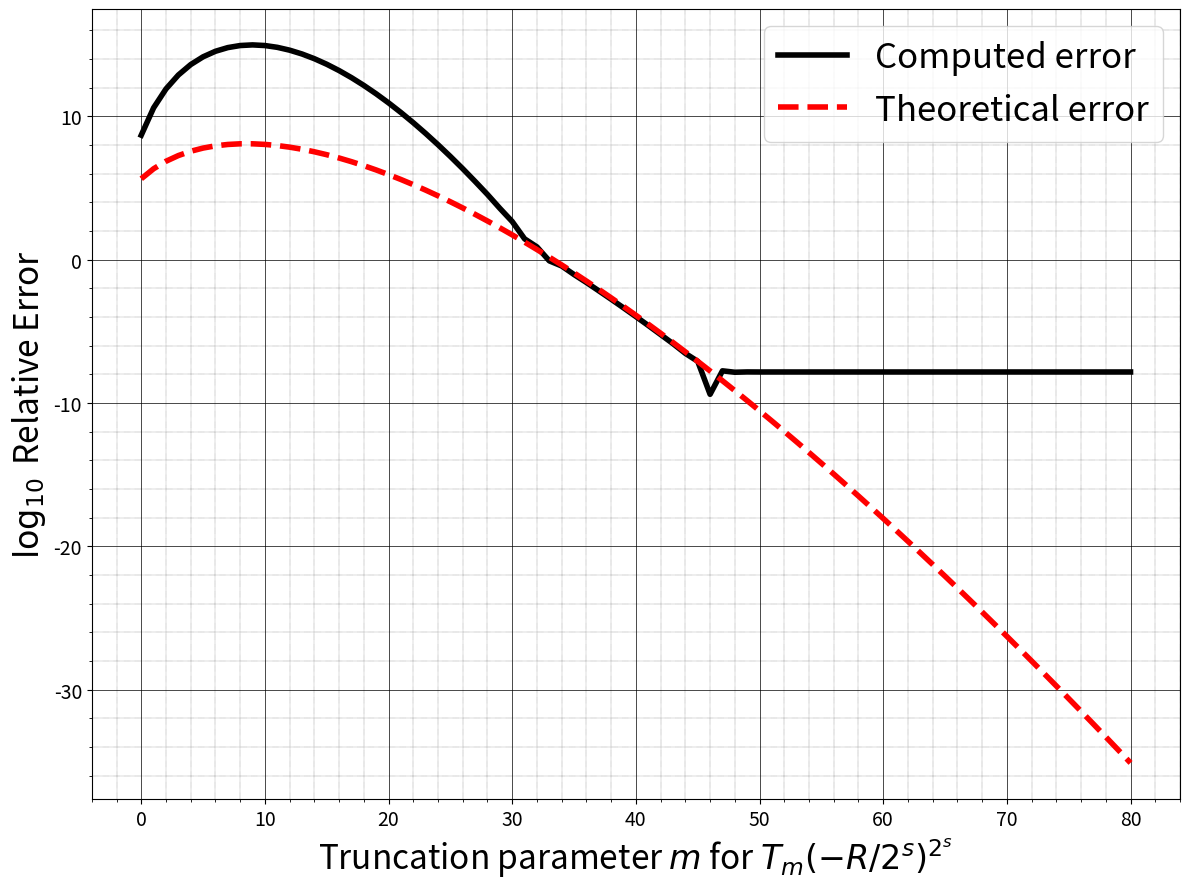

Here is the Python script that generated this plot:
import numpy as np
from math import factorial
import time
import matplotlib.pyplot as plt
from math import pow as power
import os

def theo_error_curve(m=80,R = 20,s = 0,saveimage=False):
    '''It computes the actual error and theoretical error in relative sense
        for a fixed m,s and R'''
    print(f'm:{m}, s:{s} and R:{R}')
    M = m
    f_m = [((-R)**k/(2**(k*s)*factorial(k))) for k in range(0,M+1)]

    Error = np.zeros(M+1)

    # theoretical error 
    for idx,m in enumerate(np.arange(M+1)):
        error = (power(R,m+1)*np.exp(R/(2**s)))/(power(2,s*m)*factorial(m+1))
        Error[idx] = error

    plt.figure(figsize=(12,9))
    ax = plt.subplot(1, 1, 1)

    ax.plot(np.arange(M+1),np.log10(np.abs((np.cumsum(f_m))**(2**s)-np.exp(-R))/np.exp(-R)),'-k',lw=4,label = fr'Computed error');
    ax.plot(np.arange(M+1),np.log10(Error),'--r',lw=4,label = fr'Theoretical error');
    #plt.plot(range(0,M+1),np.log10(np.absolute((1/np.cumsum(f_m))**(power(2,s))-np.exp(-R))/np.exp(-R)),'-k',lw=3,label = fr'relative error$');

    #plt.axhline(y=np.log10(np.exp(-R)),xmin=0,ls='--',color = 'b',lw=2, label=fr'Order of $\exp({-R})$')
    #plt.axhline(y=np.log10(np.spacing(1)*0.5),xmin=0,ls='--',color = 'b',lw=2, label = r'$\epsilon_{mach}\approx 1\times 10^{-16}$')   #machine precision

    ax.minorticks_on()
    ax.grid(which='minor', linestyle=':', linewidth='0.3', color='black')
    plt.grid(which='major', linestyle='-', linewidth='0.5', color='k')
    start, end = ax.get_xlim()
    ax.xaxis.set_ticks(np.arange(0, end, 10))
    plt.xlabel('Truncation parameter $m$ for $T_m(-R/2^s)^{2^s}$',fontsize = 24)
    plt.ylabel(r"$\log_{10}$ Relative Error",fontsize = 24)
    #plt.title(fr'Relative Error for Composite Taylor for $s={s}$ at $z={-R}$',fontsize=18)
    plt.legend(loc=1,prop={'size': 25})
    plt.tick_params(labelsize=14)
    plt.tight_layout()

    if saveimage:
        # creates a folder plots to save  graphs in the folder
        path = r'C:\Users\<user>\OneDrive - Nexus365\Oxford Masters\Modules\Dissertation\Code\Candidate_no_1040706\plots\theoretical_plots'
        if not os.path.exists(path):
            os.mkdir(path)
            print('Folder `plots/theoretical_plots` is created\n')
        plt.savefig(path+f'/theo_s{s}.pdf', format='pdf', dpi=1200)
    plt.show()

if '__main__'==__name__:
    theo_error_curve(m=80,R=20,s=1,saveimage = False)
